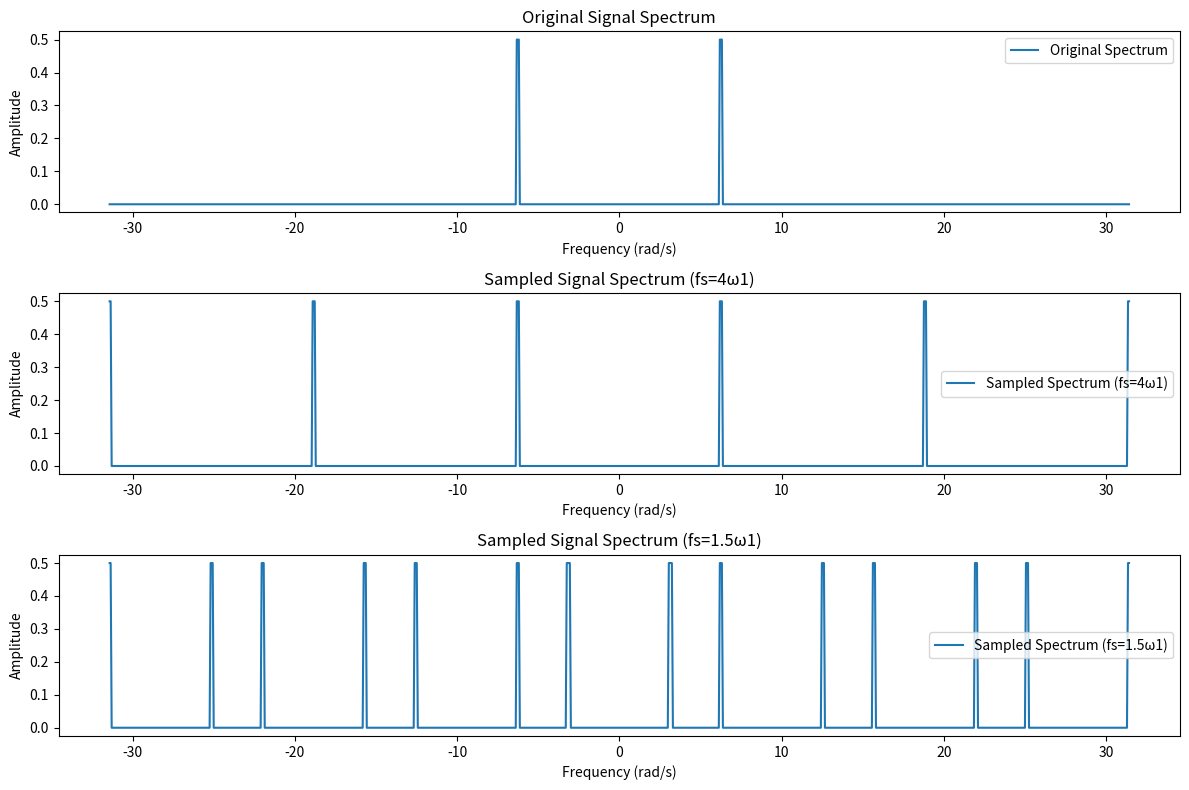

Python code for this plot:
import numpy as np
import matplotlib.pyplot as plt

# 定义信号参数
A = 1
omega = 2 * np.pi * 1  # 假设 omega_1 = 2π * 1 Hz
omega1 = omega

# 定义采样频率
fs1 = 4 * omega1  # 第一种情况
fs2 = 1.5 * omega1  # 第二种情况

# 定义频率范围
frequencies = np.linspace(-5 * omega1, 5 * omega1, 1000)

# 原始信号的频谱
def original_spectrum(f):
    return (A/2) * (np.abs(f - omega) < 0.1) + (A/2) * (np.abs(f + omega) < 0.1)

# 采样后的频谱
def sampled_spectrum(f, fs):
    spectrum = np.zeros_like(f)
    for n in range(-5, 6):
        spectrum += original_spectrum(f - n * fs)
    return spectrum

# 理想滤波器
def ideal_filter(f, cutoff):
    return np.where(np.abs(f) <= cutoff, 1, 0)

# 绘制频谱
plt.figure(figsize=(12, 8))

# 原始频谱
plt.subplot(3, 1, 1)
plt.plot(frequencies, original_spectrum(frequencies), label='Original Spectrum')
plt.title('Original Signal Spectrum')
plt.xlabel('Frequency (rad/s)')
plt.ylabel('Amplitude')
plt.legend()

# 采样频率为 4ω1
plt.subplot(3, 1, 2)
plt.plot(frequencies, sampled_spectrum(frequencies, fs1), label='Sampled Spectrum (fs=4ω1)')
plt.title('Sampled Signal Spectrum (fs=4ω1)')
plt.xlabel('Frequency (rad/s)')
plt.ylabel('Amplitude')
plt.legend()

# 采样频率为 1.5ω1
plt.subplot(3, 1, 3)
plt.plot(frequencies, sampled_spectrum(frequencies, fs2), label='Sampled Spectrum (fs=1.5ω1)')
plt.title('Sampled Signal Spectrum (fs=1.5ω1)')
plt.xlabel('Frequency (rad/s)')
plt.ylabel('Amplitude')
plt.legend()

plt.tight_layout()
plt.show()